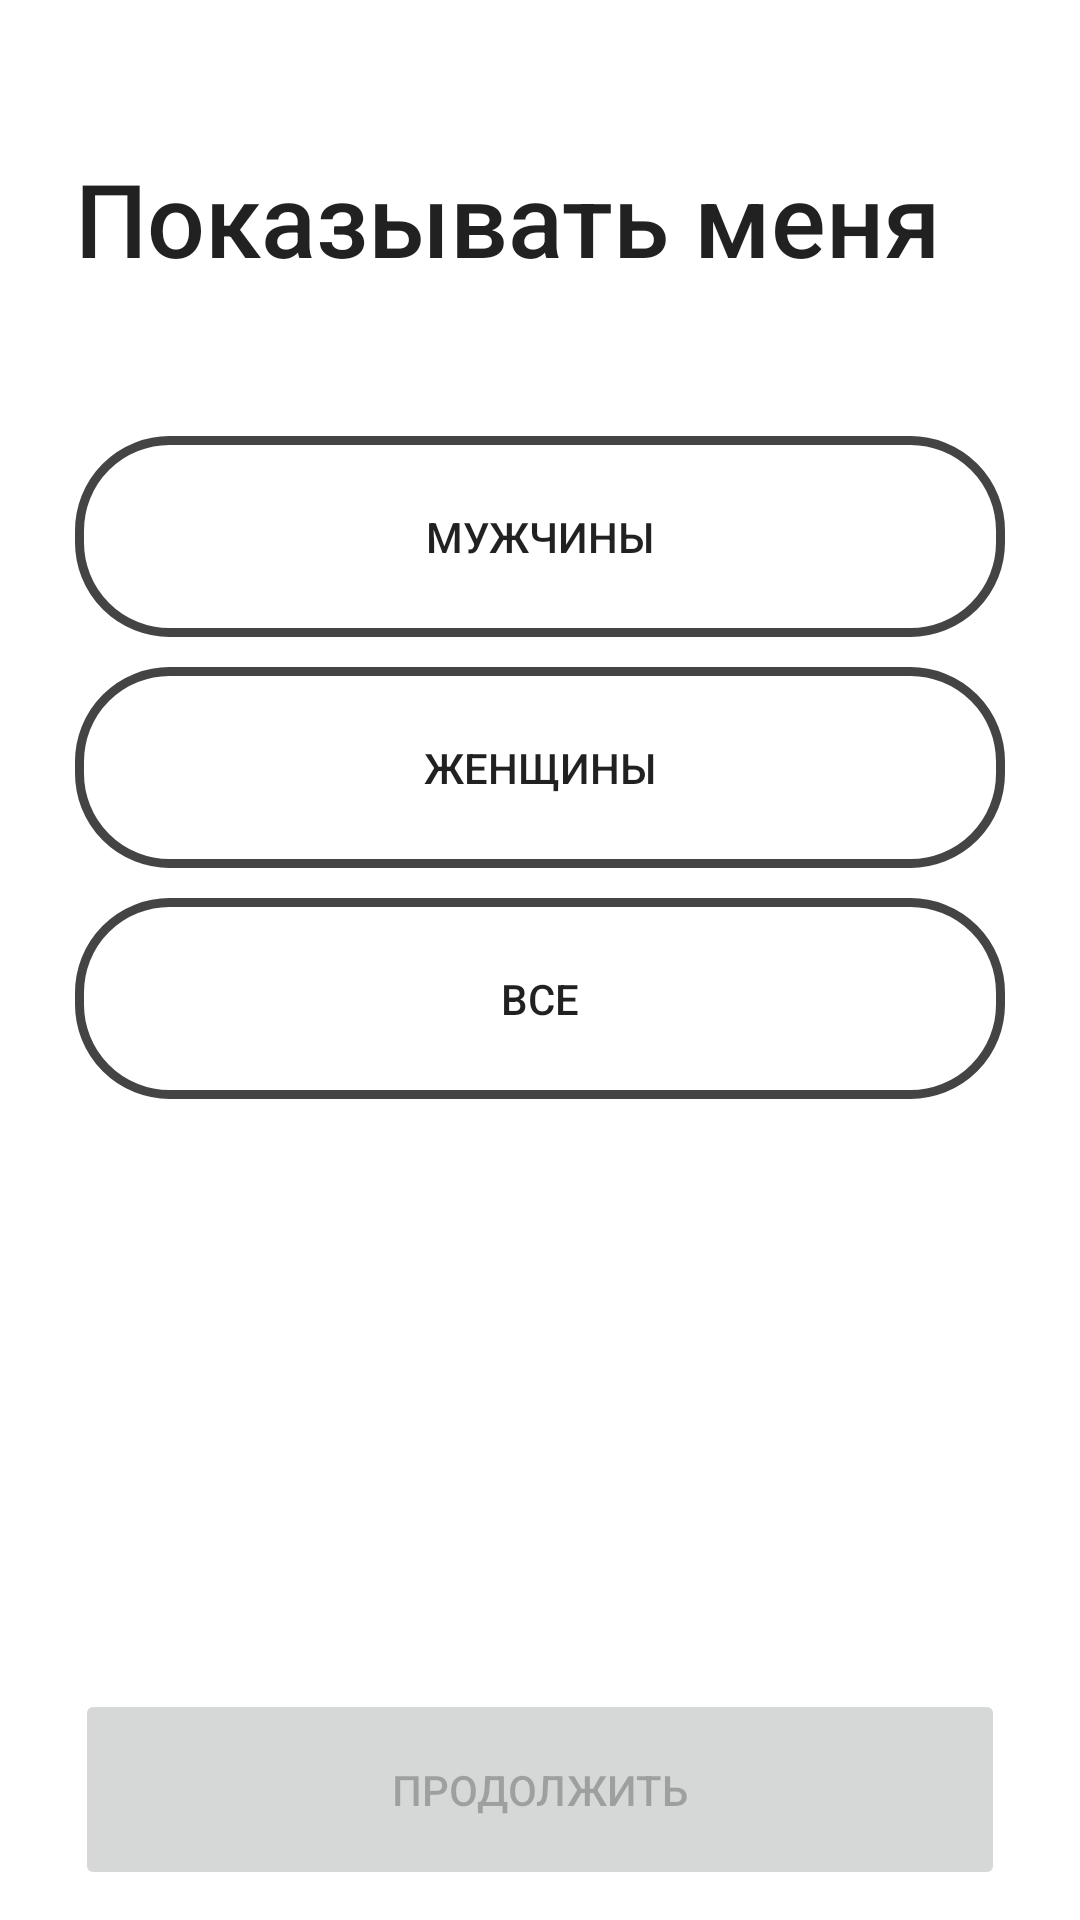

The Android layout XML behind this screen, and the referenced resources:
<!-- AndroidManifest.xml: application theme Theme.TinderFilms -->
<!-- res/layout/activity_reg_show_me.xml -->
<?xml version="1.0" encoding="utf-8"?>
<RelativeLayout xmlns:android="http://schemas.android.com/apk/res/android"
    xmlns:app="http://schemas.android.com/apk/res-auto"
    xmlns:tools="http://schemas.android.com/tools"
    android:layout_width="match_parent"
    android:layout_height="match_parent"
    tools:context=".regShowMe">

    <TextView
        android:id="@+id/ShowMeBigText"
        android:layout_width="wrap_content"
        android:layout_height="wrap_content"
        android:layout_alignStart="@id/ShowMeMaleButton"
        android:layout_marginTop="50sp"
        android:fontFamily="sans-serif-medium"
        android:text="@string/reg_header_show_me"
        android:textAppearance="@style/TextAppearance.AppCompat.Large"
        android:textSize="34sp" />

    <ToggleButton
        android:id="@+id/ShowMeMaleButton"
        android:checked="false"
        android:layout_width="match_parent"
        android:layout_height="67dp"
        android:layout_below="@id/ShowMeBigText"
        android:layout_marginHorizontal="25sp"
        android:layout_marginTop="50sp"
        android:enabled="true"
        android:background="@drawable/custom_toggle_button"
        android:textOff="@string/reg_placeholder_show_me_male"
        android:textOn="@string/reg_placeholder_show_me_male" />

    <ToggleButton
        android:id="@+id/ShowMeFemaleButton"
        android:checked="false"
        android:layout_width="match_parent"
        android:layout_height="67dp"
        android:layout_below="@id/ShowMeMaleButton"
        android:layout_marginTop="10sp"
        android:layout_marginHorizontal="25sp"
        android:background="@drawable/custom_toggle_button"
        android:textOn="@string/reg_placeholder_show_me_female"
        android:textOff="@string/reg_placeholder_show_me_female"/>

    <ToggleButton
        android:id="@+id/ShowMeAllButton"
        android:checked="false"
        android:layout_width="match_parent"
        android:layout_height="67dp"
        android:layout_below="@id/ShowMeFemaleButton"
        android:layout_marginTop="10sp"
        android:layout_marginHorizontal="25sp"
        android:background="@drawable/custom_toggle_button"
        android:textOn="@string/reg_placeholder_show_me_all"
        android:textOff="@string/reg_placeholder_show_me_all"/>

    <Button
        android:id="@+id/ContinueButton"
        android:enabled="false"
        android:layout_width="match_parent"
        android:layout_height="67dp"
        android:layout_alignParentBottom="true"
        android:layout_marginHorizontal="25sp"
        android:layout_marginBottom="10sp"
        android:text="@string/continue_btn" />
</RelativeLayout>
<!-- resources referenced by this layout -->
<resources>
  <!-- drawable custom_toggle_button (drawable) -->
  <?xml version="1.0" encoding="utf-8"?>
  <selector xmlns:android="http://schemas.android.com/apk/res/android">
      <item android:drawable = "@drawable/ic_bookmark_black"
          android:state_checked="false"/>
      <item android:drawable="@drawable/ic_bookmark_border"
          android:state_checked="true"/>
  </selector>
  <string name="continue_btn">ПРОДОЛЖИТЬ</string>
  <string name="reg_header_show_me">Показывать меня</string>
  <string name="reg_placeholder_show_me_all">ВСЕ</string>
  <string name="reg_placeholder_show_me_female">ЖЕНЩИНЫ</string>
  <string name="reg_placeholder_show_me_male">МУЖЧИНЫ</string>
  <style name="Theme.TinderFilms" parent="Theme.MaterialComponents.DayNight.NoActionBar">
          
          <item name="android:windowBackground">@color/white</item>
          
          <item name="colorPrimary">@color/black</item>
          <item name="colorPrimaryVariant">@color/black</item>
          <item name="colorOnPrimary">@color/white</item>
          
          <item name="colorSecondary">@color/black</item>
          <item name="colorSecondaryVariant">@color/black</item>
          <item name="colorOnSecondary">@color/black</item>
          
          <item name="android:statusBarColor" tools:targetApi="l">?attr/colorPrimaryVariant</item>
          
      </style>
  <!-- drawable ic_bookmark_black (drawable) -->
  <?xml version="1.0" encoding="utf-8"?>
  <shape xmlns:android="http://schemas.android.com/apk/res/android" android:shape="rectangle">
      <stroke android:color="@color/light_gray" android:width="3dp"/>
      <corners android:radius="30dp"/>
  
  </shape>
  <!-- drawable ic_bookmark_border (drawable) -->
  <?xml version="1.0" encoding="utf-8"?>
  <shape xmlns:android="http://schemas.android.com/apk/res/android" android:shape="rectangle">
      <stroke android:color="@color/purple_500" android:width="3dp"/>
      <corners android:radius="30dp"/>
  
  
  </shape>
  <color name="white">#FFFFFFFF</color>
  <color name="black">#FF000000</color>
  <color name="light_gray">#444</color>
  <color name="purple_500">#FF6200EE</color>
</resources>
